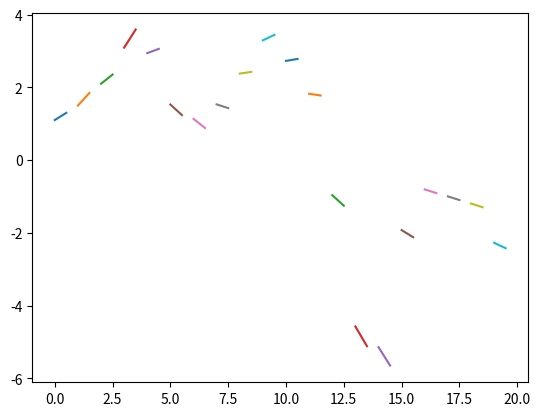

Write the Python code that produced this figure.
import numpy as np
import matplotlib.pyplot as plot
n = 21
h = 0.5
x_i = np.linspace(0.5,10.5,n)
y_i = [1.3, 1.5, 1.85, 2.1, 2.6, 2.7, 2.4, 2.15, 2.05, 2.1, 2.25, 2.3, 2.25, 1.95, 1.4, 0.9, 0.7, 0.6, 0.5, 0.4, 0.25]

A = np.zeros(shape=(n-2,n-2)) #First and last sigma are 0 so we dont evaluate those rows
A[0][0] = 4 #Add first and last row since special
A[0][1] = 1
A[n-3][n-4] = 1
A[n-3][n-3] = 4
for i in range(1,n-3): #Add all other rows, -3 so we get same dimentions as b
    A[i][i-1] = 1
    A[i][i] = 4
    A[i][i+1] = 1
print("Matrix A: %s" % A)

b = []
for i in range(1,n-1): #Natural splines so sigma_0 and sigma_n is 0
    b.append(y_i[i-1] - 2*y_i[i] + y_i[i+1])
print("b array: %s" % b)

sigma_i = [0] #Add sigma_0 and sigma_n that we took away while solving the rest
sigma_i = np.concatenate((sigma_i, np.linalg.solve(A,b)))
sigma_i = np.concatenate((sigma_i, [0]))
print("sigma array: %s" % sigma_i)

a_i = []
for i in range(1, n):
    a_i.append((sigma_i[i] - sigma_i[i-1])/6*h)
print("a_i: %s" % a_i)
b_i = []
for i in range(1, n):
    b_i.append(sigma_i[i-1]/2)
print("b_i: %s" % b_i)
c_i = []
for i in range(1, n):
    c_i.append(  ((-h*(2*sigma_i[i-1] + sigma_i[i]))/6) + ((y_i[i] - y_i[i-1])/h) )
print("c_i: %s" % c_i)
d_i = []
for i in range(1, n):
    d_i.append(y_i[i-1])
print("d_i: %s" % d_i)

for i in range(0,n-1):
    x = np.linspace(i, i+h)
    y = (a_i[i]*(x - x_i[i]))**3 + (b_i[i]*(x - x_i[i]))**2 + (c_i[i]*(x - x_i[i])) + d_i[i]
    plot.plot(x,y)
plot.show()
